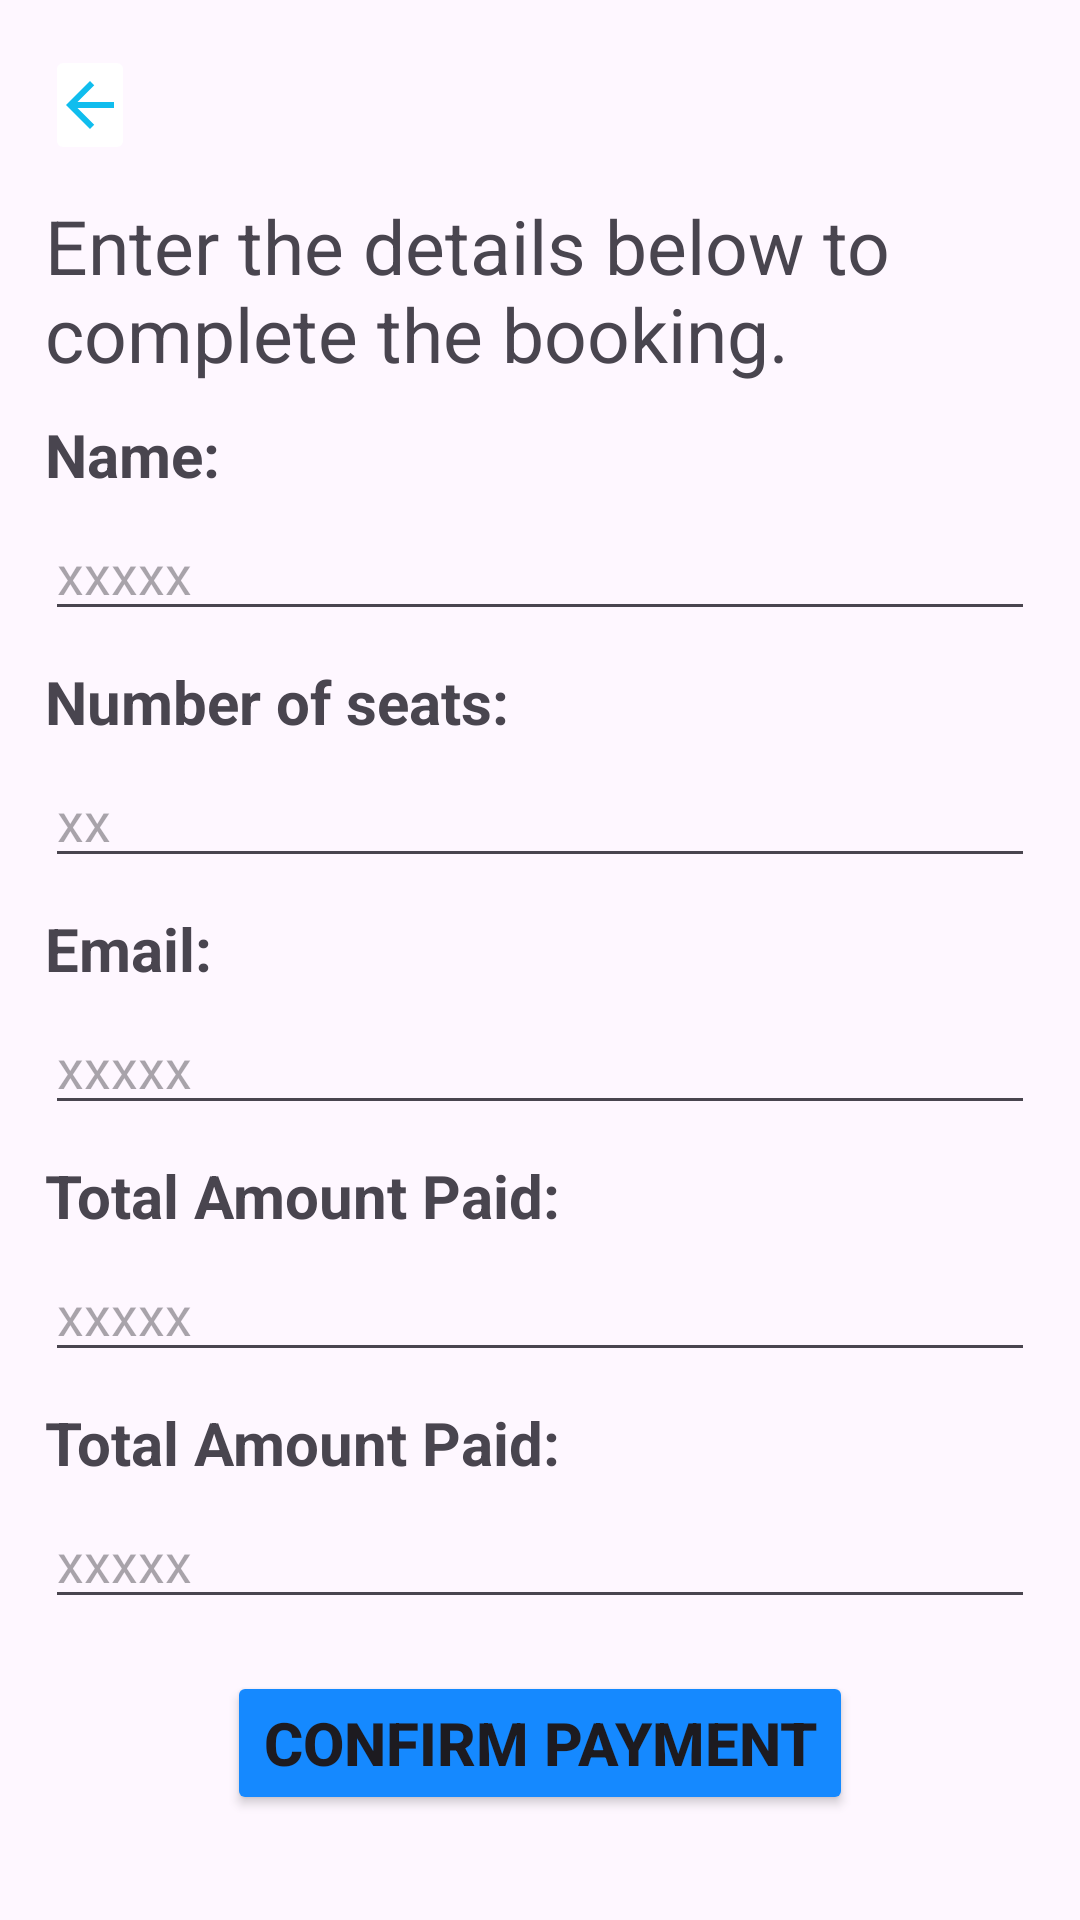

Reconstruct the res/layout file that produces this screen, plus the resources it refers to.
<!-- AndroidManifest.xml: application theme Theme.EventGuideApp -->
<!-- res/layout/activity_booking.xml -->
<?xml version="1.0" encoding="utf-8"?>
<RelativeLayout xmlns:android="http://schemas.android.com/apk/res/android"
    xmlns:app="http://schemas.android.com/apk/res-auto"
    xmlns:tools="http://schemas.android.com/tools"
    android:layout_width="match_parent"
    android:layout_height="match_parent"
    android:padding="@dimen/activity_horizontal_margin"
    tools:context=".Booking">

    <ImageButton
        android:id="@+id/arrow_back5"
        android:layout_width="30dp"
        android:layout_height="40dp"
        android:onClick="onClick"
        android:backgroundTint="@color/white"
        android:src="@drawable/baseline_arrow_back_24" />
    <TextView
        android:layout_width="match_parent"
        android:layout_height="wrap_content"
        android:id="@+id/textview32"
        android:text="Enter the details below to complete the booking."
        android:layout_below="@+id/arrow_back5"
        android:textSize="25sp"
        android:layout_marginTop="10dp"/>

    <TextView
        android:layout_width="match_parent"
        android:layout_height="wrap_content"
        android:id="@+id/textname"
        android:layout_below="@id/textview32"
        android:text="Name:"
        android:textStyle="bold"
        android:textSize="20sp"
        android:layout_marginTop="10dp"/>

    <EditText
        android:layout_width="match_parent"
        android:layout_height="wrap_content"
        android:layout_below="@id/textname"
        android:layout_marginTop="4dp"
        android:hint="xxxxx"
        android:id="@+id/Edit_name"/>

    <TextView
        android:layout_width="match_parent"
        android:layout_height="wrap_content"
        android:id="@+id/textseats"
        android:layout_below="@id/Edit_name"
        android:text="Number of seats:"
        android:textStyle="bold"
        android:textSize="20sp"
        android:layout_marginTop="10dp"/>

    <EditText
        android:layout_width="match_parent"
        android:layout_height="wrap_content"
        android:layout_below="@id/textseats"
        android:layout_marginTop="4dp"
        android:hint="xx"
        android:id="@+id/Edit_seats"/>

    <TextView
        android:layout_width="match_parent"
        android:layout_height="wrap_content"
        android:id="@+id/textemail"
        android:layout_below="@id/Edit_seats"
        android:text="Email:"
        android:textStyle="bold"
        android:textSize="20sp"
        android:layout_marginTop="10dp"/>

    <EditText
        android:layout_width="match_parent"
        android:layout_height="wrap_content"
        android:layout_below="@id/textemail"
        android:layout_marginTop="4dp"
        android:hint="xxxxx"
        android:id="@+id/Edit_email"/>

    <TextView
        android:layout_width="match_parent"
        android:layout_height="wrap_content"
        android:id="@+id/textamount"
        android:layout_below="@id/Edit_email"
        android:text="Total Amount Paid:"
        android:textStyle="bold"
        android:textSize="20sp"
        android:layout_marginTop="10dp"/>

    <EditText
        android:layout_width="match_parent"
        android:layout_height="wrap_content"
        android:layout_below="@id/textamount"
        android:layout_marginTop="4dp"
        android:hint="xxxxx"
        android:id="@+id/Edit_amount"/>

    <TextView
        android:layout_width="match_parent"
        android:layout_height="wrap_content"
        android:id="@+id/textbalance"
        android:layout_below="@id/Edit_amount"
        android:text="Total Amount Paid:"
        android:textStyle="bold"
        android:textSize="20sp"
        android:layout_marginTop="10dp"/>

    <EditText
        android:layout_width="match_parent"
        android:layout_height="wrap_content"
        android:layout_below="@id/textbalance"
        android:layout_marginTop="4dp"
        android:hint="xxxxx"
        android:id="@+id/Edit_balance"/>


    <Button
        android:layout_width="wrap_content"
        android:layout_height="wrap_content"
        android:id="@+id/btn_confirm"
        android:layout_alignParentBottom="true"
        android:layout_centerHorizontal="true"
        android:backgroundTint="@color/priblue"
        android:text="Confirm Payment"
        android:textSize="20sp"
        android:textStyle="bold"
        android:layout_marginBottom="20sp"
        android:onClick="onClick"/>


</RelativeLayout>
<!-- resources referenced by this layout -->
<resources>
  <color name="priblue">#1589ff</color>
  <color name="white">#FFFFFFFF</color>
  <dimen name="activity_horizontal_margin">15sp</dimen>
  <!-- drawable baseline_arrow_back_24 (drawable) -->
  <vector android:autoMirrored="true" android:height="24dp"
      android:tint="#10BDEE" android:viewportHeight="24"
      android:viewportWidth="24" android:width="24dp" xmlns:android="http://schemas.android.com/apk/res/android">
      <path android:fillColor="@android:color/white" android:pathData="M20,11H7.83l5.59,-5.59L12,4l-8,8 8,8 1.41,-1.41L7.83,13H20v-2z"/>
  </vector>
  <style name="Theme.EventGuideApp" parent="Base.Theme.EventGuideApp" />
  <style name="Base.Theme.EventGuideApp" parent="Theme.Material3.DayNight.NoActionBar">
          
          
      </style>
</resources>
